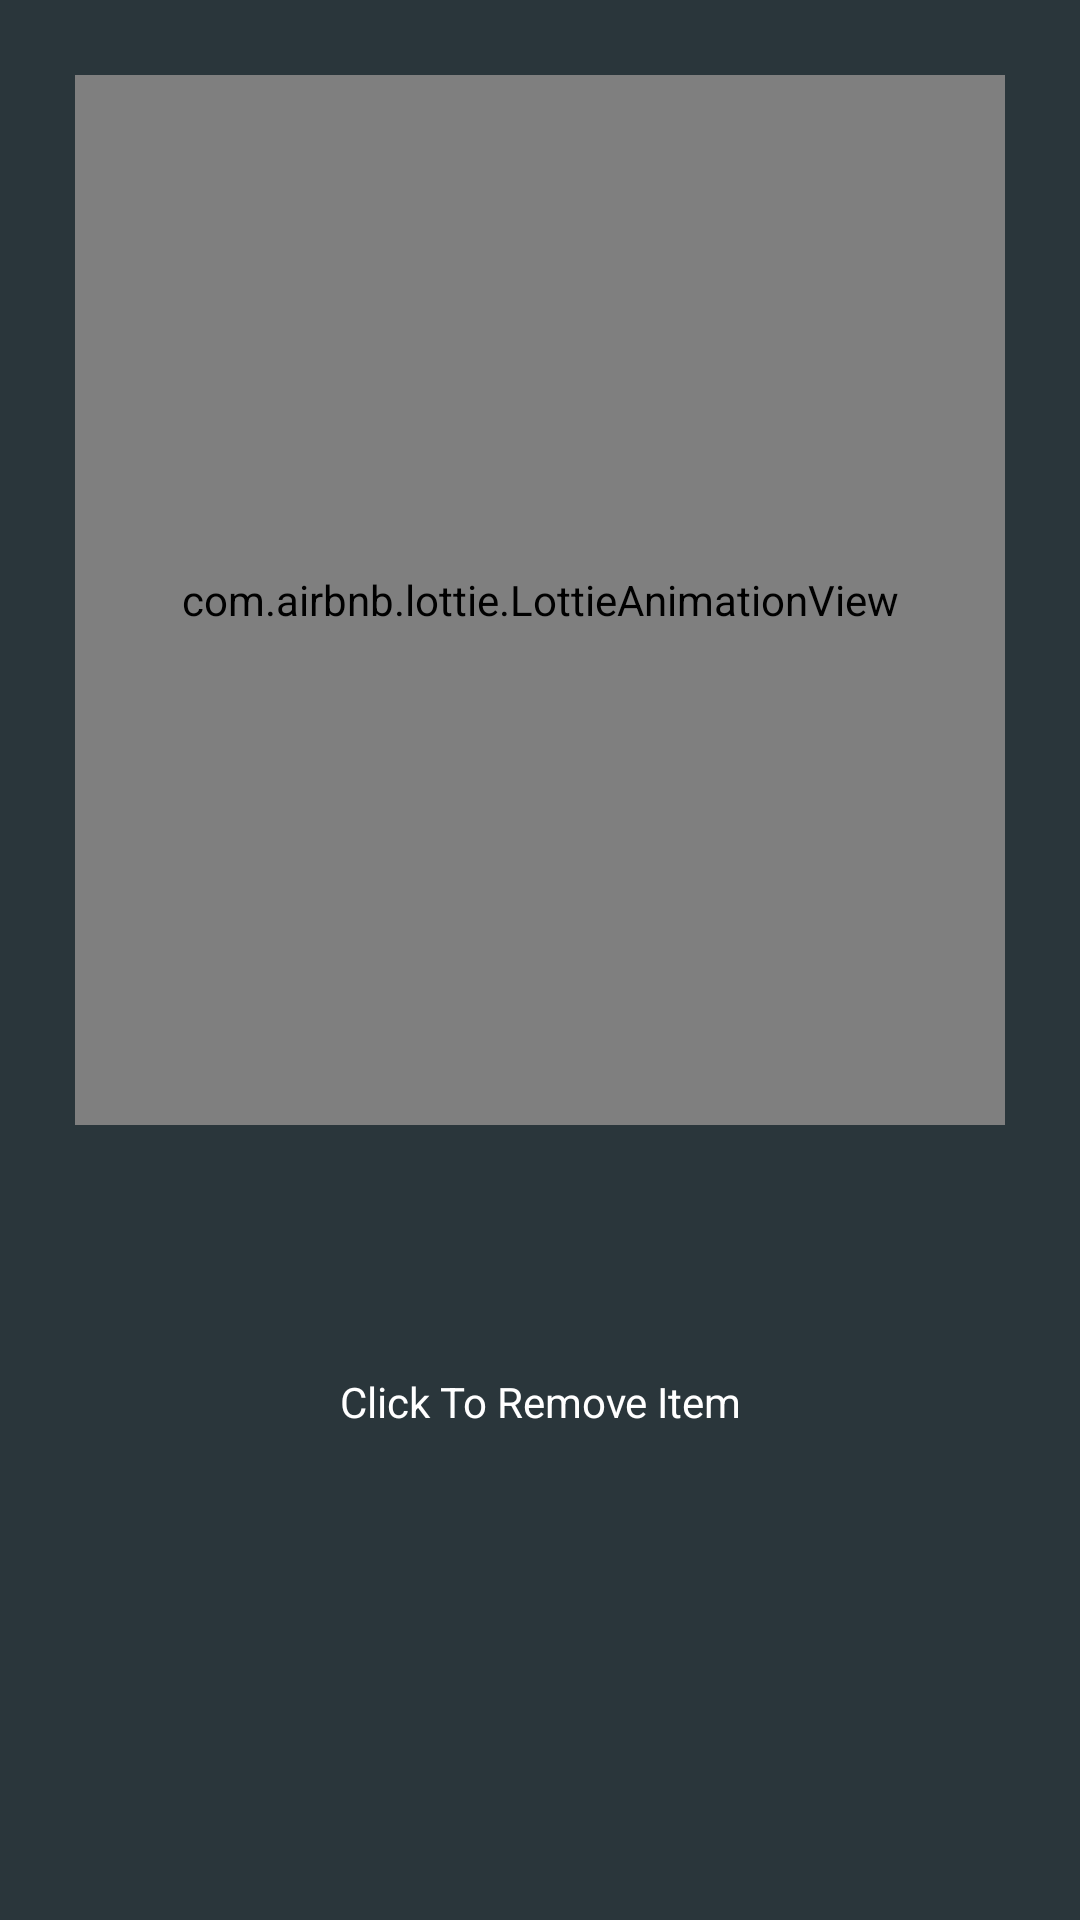

Reconstruct the res/layout file that produces this screen, plus the resources it refers to.
<!-- AndroidManifest.xml: application theme AppTheme -->
<!-- res/layout/activity_cart_add.xml -->
<?xml version="1.0" encoding="utf-8"?>
<androidx.constraintlayout.widget.ConstraintLayout xmlns:android="http://schemas.android.com/apk/res/android"
    xmlns:app="http://schemas.android.com/apk/res-auto"
    xmlns:tools="http://schemas.android.com/tools"
    android:layout_width="match_parent"
    android:background="#2A363B"
    android:layout_height="match_parent"
    tools:context=".cart_add">













    <com.airbnb.lottie.LottieAnimationView
        android:id="@+id/card_imge"
        android:layout_height="350dp"
        android:layout_width="match_parent"
        android:layout_margin="25dp"
        app:lottie_autoPlay="true"
        app:lottie_loop="true"
        app:lottie_fileName="emptybox.json"
        app:layout_constraintTop_toTopOf="parent"
        app:layout_constraintStart_toStartOf="parent"
        app:layout_constraintHorizontal_bias="0.0"
        app:layout_constraintEnd_toEndOf="parent"
        tools:ignore="MissingConstraints" />

    <TextView
        android:id="@+id/card_name"
        android:layout_width="match_parent"
        android:layout_height="wrap_content"
        android:gravity="center"
        android:text=" "
        android:textColor="#fff"
        app:layout_constraintBottom_toBottomOf="parent"
        app:layout_constraintEnd_toEndOf="parent"
        app:layout_constraintHorizontal_bias="0.0"
        app:layout_constraintStart_toStartOf="parent"
        app:layout_constraintTop_toBottomOf="@+id/card_imge"
        app:layout_constraintVertical_bias="0.056"
        tools:ignore="MissingConstraints"></TextView>

    <TextView
        android:id="@+id/remove"
        android:layout_width="match_parent"
        android:layout_height="wrap_content"
        android:gravity="center"
        android:text="Click To Remove Item"
        android:textColor="#fff"
        app:layout_constraintBottom_toBottomOf="parent"
        app:layout_constraintEnd_toEndOf="parent"
        app:layout_constraintHorizontal_bias="0.0"
        app:layout_constraintStart_toStartOf="parent"
        app:layout_constraintTop_toBottomOf="@+id/card_name"
        app:layout_constraintVertical_bias="0.235"
        tools:ignore="MissingConstraints">

    </TextView>


</androidx.constraintlayout.widget.ConstraintLayout>
<!-- resources referenced by this layout -->
<resources>
  <style name="AppTheme" parent="Theme.AppCompat.Light.NoActionBar">
          
          <item name="colorPrimary">@color/colorPrimary</item>
          <item name="colorPrimaryDark">@color/colorPrimaryDark</item>
          <item name="colorAccent">@color/colorAccent</item>
      </style>
  <color name="colorPrimary">#fff</color>
  <color name="colorPrimaryDark">#2A363B</color>
  <color name="colorAccent">#03DAC5</color>
</resources>
